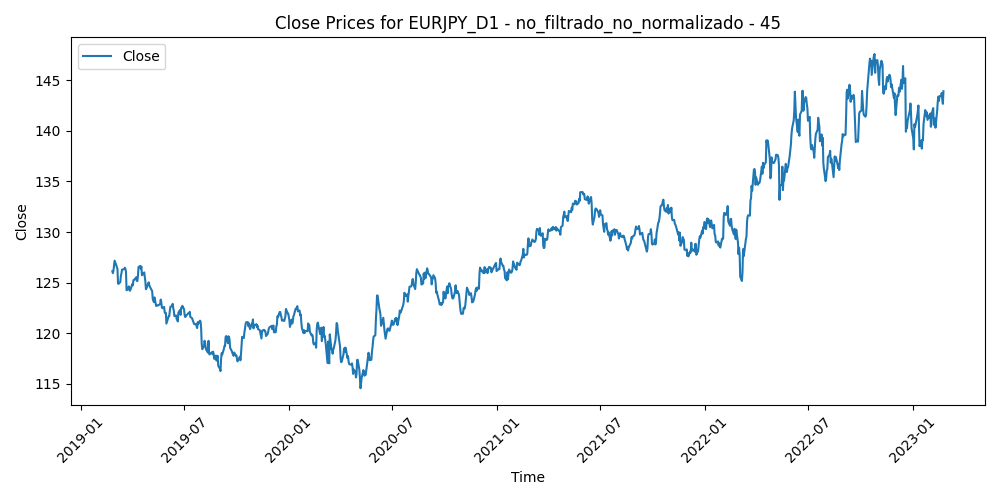

Data behind this chart, as committed beside it:
Time, Close, Volume, diferencia_media_45
2019-02-25, 126.1, 142270, -1.199
2019-02-26, 125.9, 126113, -1.017
2019-02-27, 126.2, 131289, -1.265
2019-02-28, 126.6, 135172, -1.715
2019-03-01, 127.2, 126249, -2.237
2019-03-04, 126.7, 100026, -1.769
2019-03-05, 126.5, 85633, -1.542
2019-03-06, 126.4, 77517, -1.345
2019-03-07, 124.9, 89995, 0.1753
2019-03-08, 124.9, 99582, 0.2204
2019-03-11, 125.1, 80938, 0.06044
2019-03-12, 125.7, 93959, -0.5306
2019-03-13, 125.9, 81923, -0.7424
2019-03-14, 126.3, 94348, -1.085
2019-03-15, 126.3, 80044, -1.04
2019-03-18, 126.4, 66990, -1.062
2019-03-19, 126.5, 60379, -1.13
2019-03-20, 126.4, 81790, -0.9683
2019-03-21, 126, 98602, -0.619
2019-03-22, 124.2, 124358, 1.176
2019-03-25, 124.4, 114901, 1.013
2019-03-26, 124.6, 110294, 0.7925
2019-03-27, 124.3, 126544, 1.153
2019-03-28, 124.2, 120352, 1.22
2019-03-29, 124.3, 108323, 1.078
2019-04-01, 124.9, 103326, 0.5468
2019-04-02, 124.7, 87794, 0.6702
2019-04-03, 125.2, 90637, 0.1575
2019-04-04, 125.3, 81793, 0.1303
2019-04-05, 125.3, 77670, 0.1156
2019-04-08, 125.5, 80143, -0.1327
2019-04-09, 125.2, 84717, 0.2154
2019-04-10, 125.2, 92237, 0.2498
2019-04-11, 125.7, 83702, -0.2377
2019-04-12, 126.6, 90169, -1.074
2019-04-15, 126.6, 71701, -1.116
2019-04-16, 126.4, 87797, -0.8069
2019-04-17, 126.6, 69874, -1.001
2019-04-18, 125.7, 79302, -0.1168
2019-04-19, 125.8, 50838, -0.1479
2019-04-22, 126, 53998, -0.3545
2019-04-23, 125.6, 77236, 0.06327
2019-04-24, 125.1, 96522, 0.525
2019-04-25, 124.3, 91320, 1.275
2019-04-26, 124.4, 85849, 1.161
2019-04-29, 124.9, 53788, 0.6445
2019-04-30, 125, 78473, 0.5244
2019-05-01, 124.7, 65134, 0.7734
2019-05-02, 124.6, 79515, 0.8818
2019-05-03, 124.5, 78072, 0.935
2019-05-06, 124.2, 110015, 1.205
2019-05-07, 123.4, 112496, 1.905
2019-05-08, 123.2, 117278, 1.995
2019-05-09, 123.1, 126130, 2.113
2019-05-10, 123.5, 138912, 1.612
2019-05-13, 122.7, 123354, 2.404
2019-05-14, 122.8, 103725, 2.242
2019-05-15, 122.8, 115261, 2.206
2019-05-16, 122.7, 100509, 2.157
2019-05-17, 122.8, 129704, 2.036
... 980 more rows
